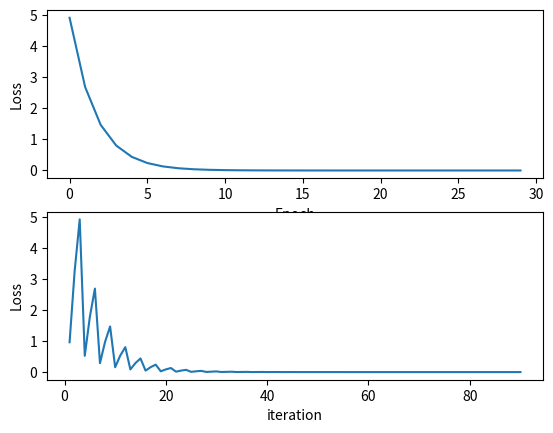

Reproduce this figure in Python.
"""
Curious
"""
import matplotlib.pyplot as plt

x_data = [1.0, 2.0, 3.0]
y_data = [2.0, 4.0, 6.0]
w = 1.0


def forward(x):
    return x * w


def loss(x, y):
    y_pred = forward(x)
    return (y_pred - y) ** 2


def gradient(x, y):
    return 2 * x * (x * w - y)


print('Predict (before training)', 'w=', w,  4, forward(4), '\n')
epoch_list = []
loss_list = []
iteration_list = []
loss_list_iter = []
for epoch in range(30):  # 改小一点方便看图
    i = 0
    for x, y in zip(x_data, y_data):
        grad = gradient(x, y)
        w -= 0.01 * grad
        l = loss(x, y)
        print('\tgrad: ', x, y, grad)
        i += 1
        loss_list_iter.append(l)
        iteration_list.append(epoch * 3 + i)

    loss_list.append(l)
    epoch_list.append(epoch)
    print('Epoch: ', epoch, 'w=', w, 'loss=', l)

print('\nPredict (after training)', 'w=', w, 4, forward(4))


plt.subplot(211)
plt.plot(epoch_list, loss_list)
plt.xlabel('Epoch')
plt.ylabel('Loss')

plt.subplot(212)
plt.plot(iteration_list, loss_list_iter)
plt.xlabel('iteration')
plt.ylabel('Loss')
plt.show()
